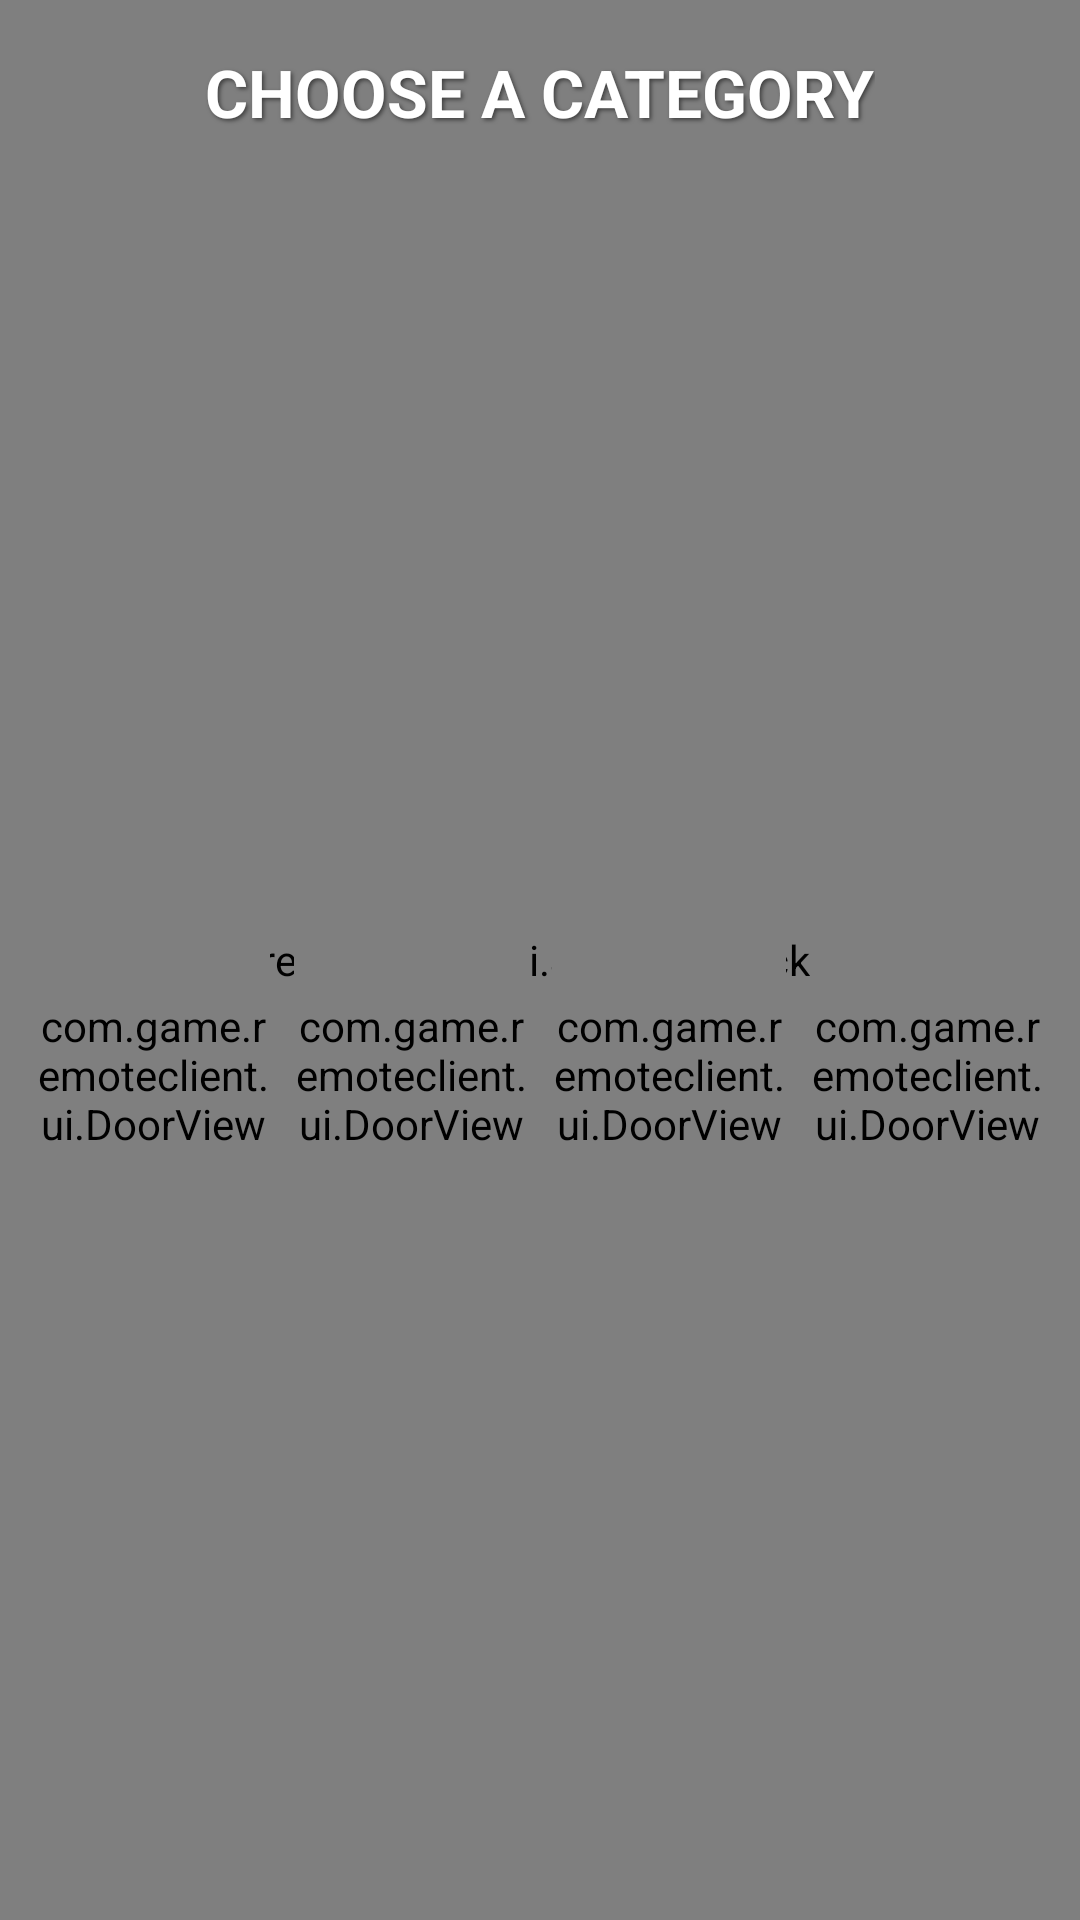

This screen was rendered from an Android layout file. Write that file and the resources it references.
<!-- AndroidManifest.xml: application theme Theme.GameRemoteClient -->
<!-- res/layout/fragment_category_selection.xml -->
<?xml version="1.0" encoding="utf-8"?>
<FrameLayout xmlns:android="http://schemas.android.com/apk/res/android"
    xmlns:tools="http://schemas.android.com/tools"
    android:layout_width="match_parent"
    android:layout_height="match_parent">

    <com.game.remoteclient.ui.SunburstBackgroundView
        android:id="@+id/sunburstBackground"
        android:layout_width="match_parent"
        android:layout_height="match_parent" />

    <LinearLayout
        android:layout_width="match_parent"
        android:layout_height="match_parent"
        android:orientation="vertical"
        android:gravity="center">

        <TextView
            android:id="@+id/titleText"
            android:layout_width="wrap_content"
            android:layout_height="wrap_content"
            android:text="@string/choose_a_category"
            android:textSize="22sp"
            android:textStyle="bold"
            android:textColor="@android:color/white"
            android:shadowColor="#80000000"
            android:shadowDx="2"
            android:shadowDy="2"
            android:shadowRadius="3"
            android:layout_marginTop="16dp"
            android:layout_marginBottom="8dp" />

        <LinearLayout
            android:layout_width="match_parent"
            android:layout_height="0dp"
            android:layout_weight="1"
            android:orientation="horizontal"
            android:gravity="center"
            android:paddingHorizontal="8dp">

            
            <LinearLayout
                android:id="@+id/doorColumn0"
                android:layout_width="0dp"
                android:layout_height="match_parent"
                android:layout_weight="1"
                android:orientation="vertical"
                android:gravity="center"
                android:padding="4dp">

                <TextView
                    android:id="@+id/label0"
                    android:layout_width="wrap_content"
                    android:layout_height="wrap_content"
                    android:textSize="14sp"
                    android:textStyle="bold"
                    android:textColor="@android:color/white"
                    android:shadowColor="#80000000"
                    android:shadowDx="1"
                    android:shadowDy="1"
                    android:shadowRadius="2"
                    android:gravity="center"
                    android:maxLines="2"
                    android:layout_marginBottom="4dp"
                    tools:text="Identity" />

                <com.game.remoteclient.ui.DoorView
                    android:id="@+id/door0"
                    android:layout_width="match_parent"
                    android:layout_height="0dp"
                    android:layout_weight="1" />
            </LinearLayout>

            
            <LinearLayout
                android:id="@+id/doorColumn1"
                android:layout_width="0dp"
                android:layout_height="match_parent"
                android:layout_weight="1"
                android:orientation="vertical"
                android:gravity="center"
                android:padding="4dp">

                <TextView
                    android:id="@+id/label1"
                    android:layout_width="wrap_content"
                    android:layout_height="wrap_content"
                    android:textSize="14sp"
                    android:textStyle="bold"
                    android:textColor="@android:color/white"
                    android:shadowColor="#80000000"
                    android:shadowDx="1"
                    android:shadowDy="1"
                    android:shadowRadius="2"
                    android:gravity="center"
                    android:maxLines="2"
                    android:layout_marginBottom="4dp"
                    tools:text="Competitive\nSports" />

                <com.game.remoteclient.ui.DoorView
                    android:id="@+id/door1"
                    android:layout_width="match_parent"
                    android:layout_height="0dp"
                    android:layout_weight="1" />
            </LinearLayout>

            
            <LinearLayout
                android:id="@+id/doorColumn2"
                android:layout_width="0dp"
                android:layout_height="match_parent"
                android:layout_weight="1"
                android:orientation="vertical"
                android:gravity="center"
                android:padding="4dp">

                <TextView
                    android:id="@+id/label2"
                    android:layout_width="wrap_content"
                    android:layout_height="wrap_content"
                    android:textSize="14sp"
                    android:textStyle="bold"
                    android:textColor="@android:color/white"
                    android:shadowColor="#80000000"
                    android:shadowDx="1"
                    android:shadowDy="1"
                    android:shadowRadius="2"
                    android:gravity="center"
                    android:maxLines="2"
                    android:layout_marginBottom="4dp"
                    tools:text="Music" />

                <com.game.remoteclient.ui.DoorView
                    android:id="@+id/door2"
                    android:layout_width="match_parent"
                    android:layout_height="0dp"
                    android:layout_weight="1" />
            </LinearLayout>

            
            <LinearLayout
                android:id="@+id/doorColumn3"
                android:layout_width="0dp"
                android:layout_height="match_parent"
                android:layout_weight="1"
                android:orientation="vertical"
                android:gravity="center"
                android:padding="4dp">

                <TextView
                    android:id="@+id/label3"
                    android:layout_width="wrap_content"
                    android:layout_height="wrap_content"
                    android:textSize="14sp"
                    android:textStyle="bold"
                    android:textColor="@android:color/white"
                    android:shadowColor="#80000000"
                    android:shadowDx="1"
                    android:shadowDy="1"
                    android:shadowRadius="2"
                    android:gravity="center"
                    android:maxLines="2"
                    android:layout_marginBottom="4dp"
                    tools:text="The World\nToday" />

                <com.game.remoteclient.ui.DoorView
                    android:id="@+id/door3"
                    android:layout_width="match_parent"
                    android:layout_height="0dp"
                    android:layout_weight="1" />
            </LinearLayout>

        </LinearLayout>

    </LinearLayout>

</FrameLayout>
<!-- resources referenced by this layout -->
<resources>
  <string name="choose_a_category">CHOOSE A CATEGORY</string>
  <style name="Theme.GameRemoteClient" parent="Theme.Material3.DayNight.NoActionBar">
          <item name="colorPrimary">@color/primary</item>
          <item name="colorPrimaryDark">@color/primary_dark</item>
          <item name="colorAccent">@color/accent</item>
          <item name="android:windowBackground">@color/background</item>
          <item name="android:windowLayoutInDisplayCutoutMode">shortEdges</item>
          <item name="materialButtonStyle">@style/Widget.App.Button</item>
          <item name="shapeAppearanceSmallComponent">@style/ShapeAppearance.App.Rounded</item>
          <item name="shapeAppearanceMediumComponent">@style/ShapeAppearance.App.Rounded</item>
          <item name="shapeAppearanceLargeComponent">@style/ShapeAppearance.App.Rounded</item>
          <item name="shapeAppearanceCornerExtraLarge">@style/ShapeAppearance.App.Rounded</item>
          <item name="shapeAppearanceCornerLarge">@style/ShapeAppearance.App.Rounded</item>
          <item name="shapeAppearanceCornerMedium">@style/ShapeAppearance.App.Rounded</item>
          <item name="shapeAppearanceCornerSmall">@style/ShapeAppearance.App.Rounded</item>
          <item name="shapeAppearanceCornerExtraSmall">@style/ShapeAppearance.App.Rounded</item>
      </style>
  <color name="primary">#FF2196F3</color>
  <color name="primary_dark">#FF1976D2</color>
  <color name="accent">#FFFF5722</color>
  <color name="background">#FFF5F5F5</color>
  <style name="Widget.App.Button" parent="Widget.Material3.Button">
          <item name="shapeAppearance">@style/ShapeAppearance.App.Rounded</item>
      </style>
  <style name="ShapeAppearance.App.Rounded" parent="">
          <item name="cornerSize">8dp</item>
          <item name="cornerFamily">rounded</item>
      </style>
</resources>
